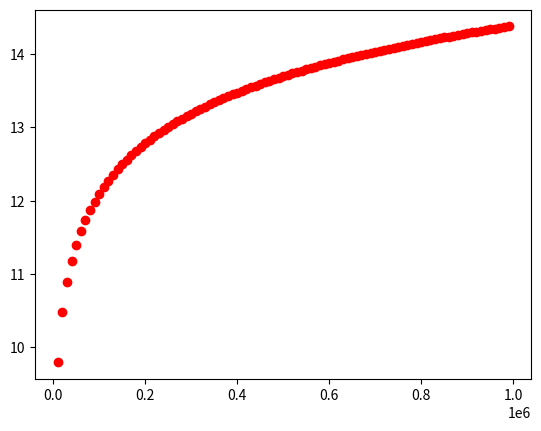

This chart was generated by the following Python code:
from matplotlib import pyplot as plt

def harmonic_series():
    N_ITER = 1000000
    STEP_SIZE = 10000
    xs=[]
    ys=[]
    sum = 0
    for i in range(1,N_ITER):
        if (i % STEP_SIZE == 0): 
            xs.append(i)
            ys.append(sum)
        sum = sum + 1/i

    plt.scatter(xs,ys, color='red')
    plt.show()   

harmonic_series()      